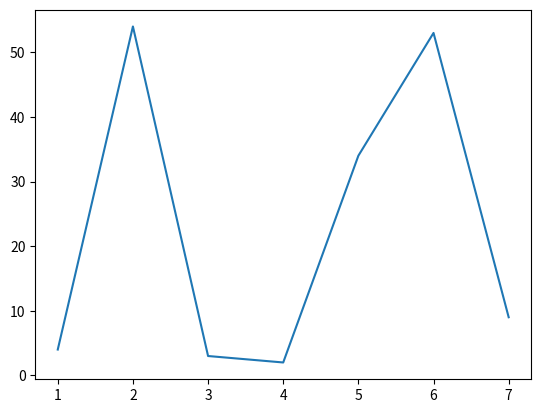

Write Python code to recreate this figure.
import matplotlib.pyplot as plt
import numpy as np
x = [1,2,3,4,5,6,7]
y = [4,54,3,2,34,53,9]
fig, ax = plt.subplots()
ax.plot(x, y)
plt.savefig("graph.png")
